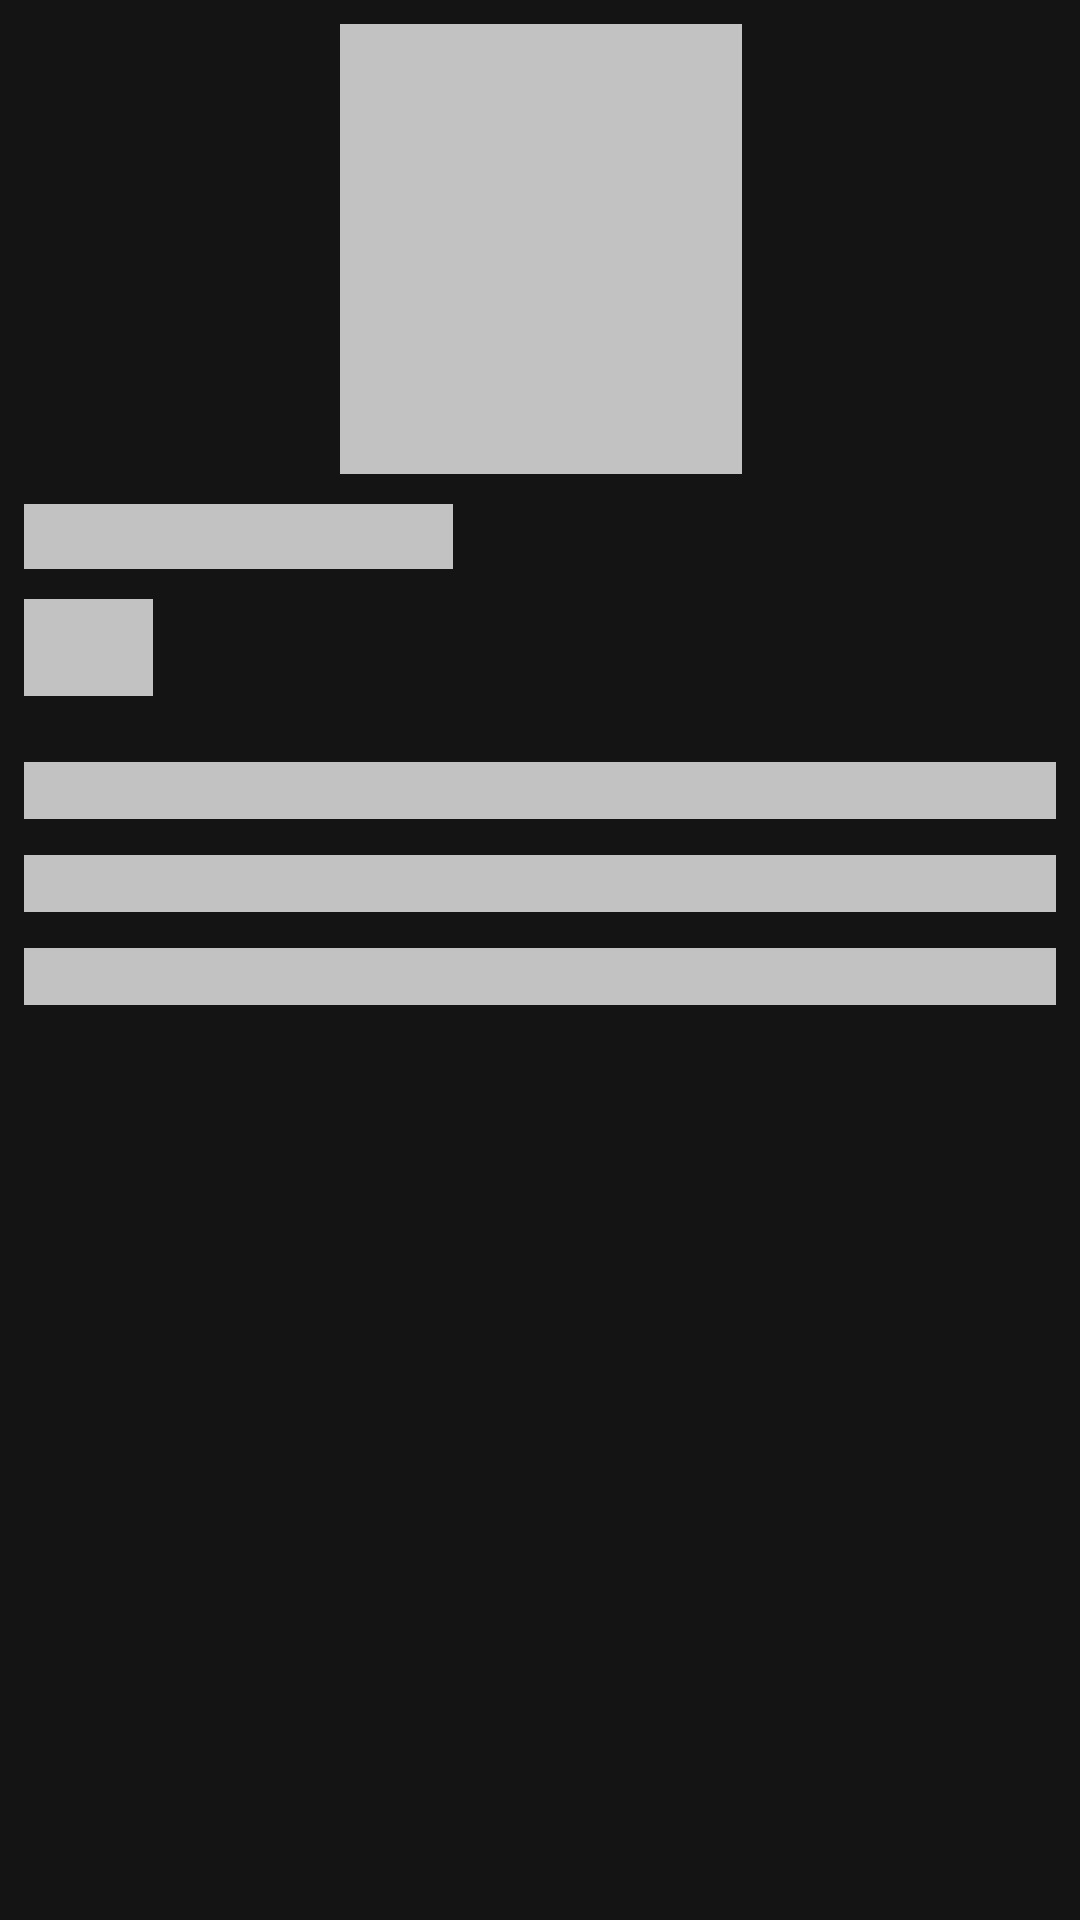

This screen was rendered from an Android layout file. Write that file and the resources it references.
<!-- AndroidManifest.xml: application theme Theme.Tpo -->
<!-- res/layout/activity_shimmer_detail.xml -->
<?xml version="1.0" encoding="utf-8"?>
<androidx.constraintlayout.widget.ConstraintLayout xmlns:android="http://schemas.android.com/apk/res/android"
    xmlns:app="http://schemas.android.com/apk/res-auto"
    xmlns:tools="http://schemas.android.com/tools"
    android:id="@+id/main"
    android:layout_width="match_parent"
    android:layout_height="match_parent"
    android:background="@color/app_background"
    android:padding="8dp"
    android:paddingHorizontal="40dp"
    android:paddingVertical="8dp"
    android:paddingStart="8dp"
    android:paddingLeft="8dp"
    android:paddingTop="8dp"
    android:paddingEnd="8dp"
    android:paddingRight="8dp"
    android:paddingBottom="8dp"
    tools:context=".ui.detail.DetailActivity">

    <LinearLayout
        android:layout_width="409dp"
        android:layout_height="wrap_content"
        android:layout_marginHorizontal="20dp"
        android:orientation="vertical"
        android:padding="0dp"
        android:paddingHorizontal="8dp"
        android:paddingVertical="8dp"
        android:paddingStart="15dp"
        android:paddingEnd="15dp"
        app:layout_constraintEnd_toEndOf="parent"
        app:layout_constraintStart_toStartOf="parent"
        app:layout_constraintTop_toTopOf="parent">

        <ImageView
            android:id="@+id/tvDetailImage"
            android:layout_width="150dp"

            android:layout_height="150dp"
            android:paddingHorizontal="8dp"
            android:layout_gravity="center"
            android:src="@color/shimmerColor"/>

        <TextView
            android:id="@+id/tvDetailName"
            android:layout_width="150dp"
            android:layout_height="wrap_content"
            android:layout_marginHorizontal="10dp"
            android:layout_marginTop="10dp"
            android:paddingHorizontal="8dp"
            android:background="@color/shimmerColor"
            android:textColor="@color/white"
            android:textSize="16sp" />

        <androidx.constraintlayout.widget.ConstraintLayout
            android:layout_width="match_parent"
            android:layout_height="wrap_content"
            android:layout_marginHorizontal="10dp"
            android:layout_marginVertical="10dp"
            android:layout_marginTop="5dp">

            <TextView
                android:id="@+id/tvDetailCondition"
                android:layout_width="50dp"
                android:layout_height="wrap_content"

                android:background="@color/shimmerColor"
                android:padding="8dp"
                android:paddingHorizontal="8dp"
                android:textColor="@color/white"
                android:textSize="12sp"
                app:layout_constraintBottom_toBottomOf="parent"
                app:layout_constraintEnd_toEndOf="parent"
                app:layout_constraintHorizontal_bias="0.0"
                app:layout_constraintStart_toStartOf="parent"
                app:layout_constraintTop_toTopOf="parent"
                app:layout_constraintVertical_bias="0.0" />
        </androidx.constraintlayout.widget.ConstraintLayout>

        <ScrollView
            android:layout_width="374dp"
            android:layout_height="wrap_content"
            android:paddingBottom="50dp">

            <LinearLayout
                android:layout_width="match_parent"
                android:layout_height="wrap_content"
                android:layout_marginHorizontal="10dp"
                android:orientation="vertical">

                <TextView
                    android:id="@+id/tvDetailDescription"
                    android:layout_width="match_parent"
                    android:layout_height="wrap_content"
                    android:layout_marginTop="12dp"
                    android:paddingHorizontal="8dp"
                    android:background="@color/shimmerColor"
                    android:textColor="@color/white" />

                <TextView
                    android:id="@+id/tvDetailDescription2"
                    android:layout_width="match_parent"
                    android:layout_height="wrap_content"
                    android:layout_marginTop="12dp"
                    android:paddingHorizontal="8dp"
                    android:background="@color/shimmerColor"
                    android:textColor="@color/white" />

                <TextView
                    android:id="@+id/tvDetailDescription3"
                    android:layout_width="match_parent"
                    android:layout_height="wrap_content"
                    android:layout_marginTop="12dp"
                    android:paddingHorizontal="8dp"
                    android:background="@color/shimmerColor"
                    android:textColor="@color/white" />
            </LinearLayout>
        </ScrollView>

    </LinearLayout>



</androidx.constraintlayout.widget.ConstraintLayout>
<!-- resources referenced by this layout -->
<resources>
  <color name="app_background">#141414</color>
  <color name="shimmerColor">#C2C2C2</color>
  <color name="white">#FFFFFFFF</color>
  <style name="Theme.Tpo" parent="Base.Theme.Tpo" />
  <style name="Base.Theme.Tpo" parent="Theme.Material3.DayNight.NoActionBar">
          
          
      </style>
</resources>
